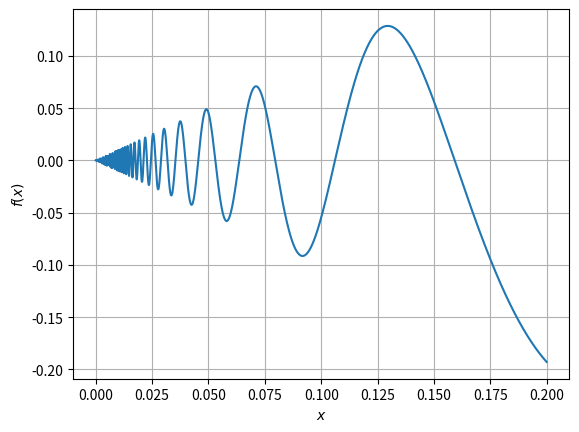

The script that saved this image: (Note: this script raises an exception after producing the figure.)
from __future__ import division
import numpy as np
import matplotlib.pyplot as plt
x = np.arange(1e-5,0.2,1e-4)
f=((x**2)*np.sin(1/x))/(np.sin(x))
plt.plot(x,f)
plt.grid()
plt.xlabel('$x$')
plt.ylabel('$f(x)$')
plt.savefig('../figs/5.eps')
plt.show()

